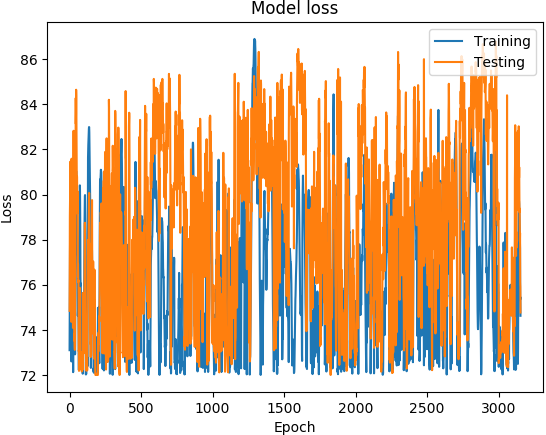

Data behind this chart, as committed beside it:
('DATETIME', 'REAL', 'PREDICTED')
1468011600, 73.1, 74.84
1468012200, 74.89, 76.32
1468012800, 76.21, 79.02
1468013400, 77.5, 79.56
1468014000, 78.48, 80.1
1468014600, 79.19, 81.46
1468015200, 80.05, 81.26
1468015800, 80.08, 80.13
1468016400, 78.7, 78.45
1468017000, 77.13, 75.94
1468017600, 76.51, 74.92
1468018200, 75.98, 74.46
1468018800, 74.73, 74.36
1468171200, 72.6, 79.76
1468171800, 75.44, 81.59
1468172400, 76.66, 80.8
1468173000, 76.9, 78.66
1468173600, 77.11, 76.73
1468174200, 76.75, 75.48
1468174800, 75.89, 76.7
1468175400, 75.78, 74.7
1468176000, 75.44, 74.45
1468176600, 75.41, 75.34
1468177200, 74.73, 74.76
1468177800, 73.11, 74.09
1468350600, 72.12, 76.26
1468351200, 74.8, 78.45
1468351800, 77.06, 81.62
1468352400, 78.27, 82.83
1468353000, 78.59, 79.73
1468353600, 78.31, 78.29
1468354200, 77.66, 75.96
1468354800, 77.03, 74.09
1468355400, 76.41, 73.52
1468356000, 75.72, 73.8
1468356600, 74.92, 73.25
1468357200, 74.07, 73.18
1468357800, 73.32, 73.11
1468358400, 72.91, 73.28
1468348200, 72.95, 76.4
1468348800, 76.07, 80.22
1468349400, 77.59, 82.05
1468350000, 78.26, 81.98
1468350600, 78.89, 84.28
1468351200, 79.38, 83.13
1468351800, 80.23, 83.59
1468352400, 81.05, 84.65
1468353000, 80.93, 84.37
1468353600, 80.23, 83.06
1468354200, 79.83, 81.02
1468354800, 79.31, 81.11
1468355400, 78.86, 79.97
1468356000, 78.52, 80.8
1468356600, 78.21, 80.31
1468357200, 77.65, 79.16
1468357800, 77.42, 79.99
1468358400, 77.25, 79.85
1468359000, 75.89, 80.13
1468359600, 74.62, 76.34
1468360200, 74.81, 76.93
... 3,094 more rows
